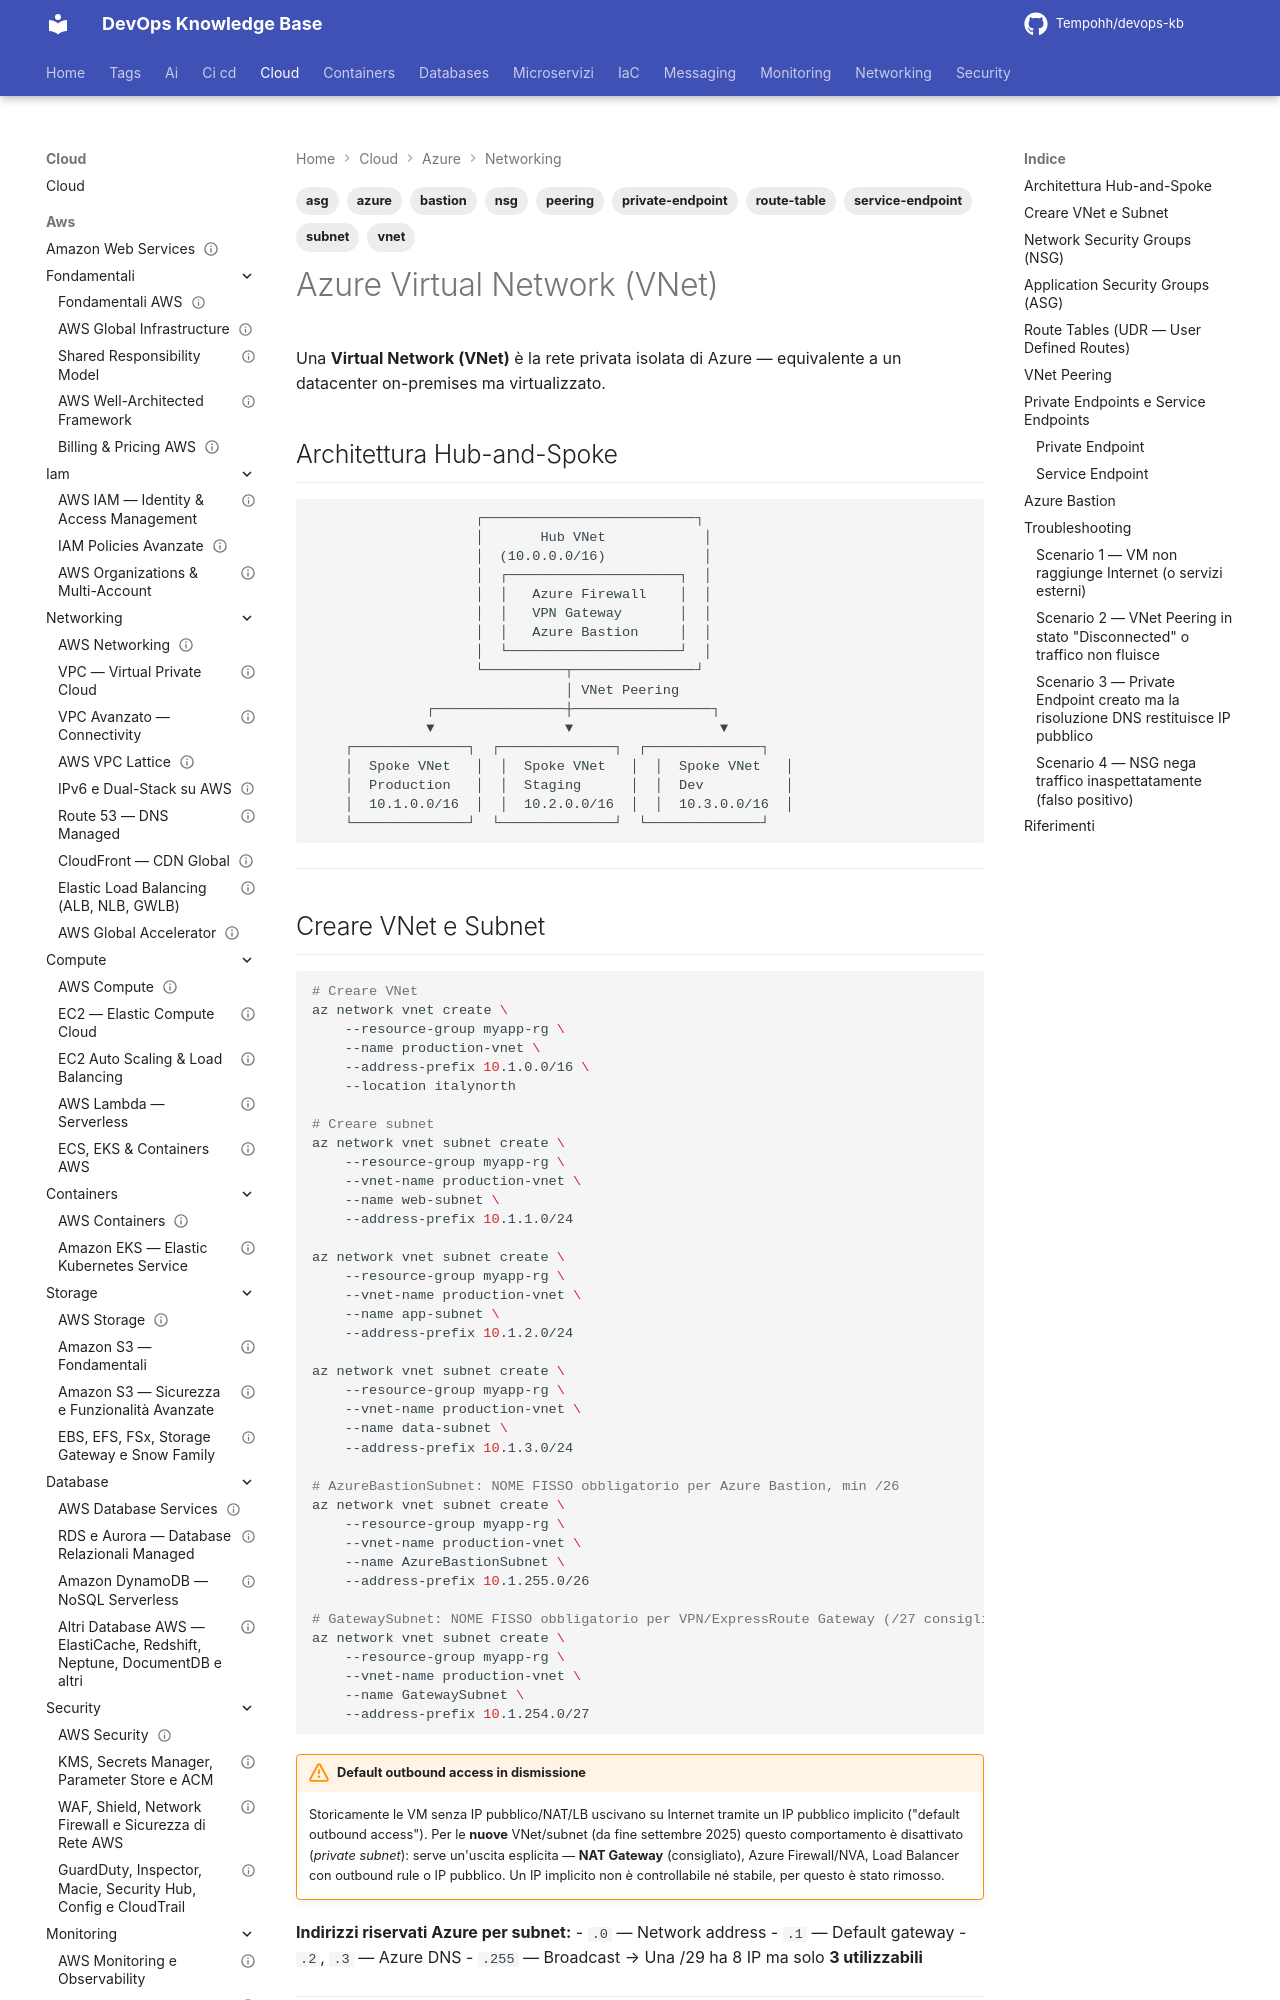

repository: Tempohh/devops-kb · page: cloud/azure/networking/vnet/index.html · generator: mkdocs

---
title: "Azure Virtual Network (VNet)"
slug: vnet-azure
category: cloud
tags: [azure, vnet, subnet, nsg, asg, route-table, peering, private-endpoint, service-endpoint, bastion]
search_keywords: [Azure VNet, Virtual Network Azure, subnet Azure, NSG Network Security Group, ASG Application Security Group, route table UDR, VNet peering, Private Endpoint, Service Endpoint, Azure Bastion, hub and spoke network topology, forced tunneling, network topology Azure, CIDR Azure, IP address space]
parent: cloud/azure/networking/_index
related: [cloud/azure/networking/load-balancing, cloud/azure/networking/connettivita, cloud/azure/security/_index]
official_docs: https://learn.microsoft.com/azure/virtual-network/
status: reviewed
difficulty: intermediate
last_updated: 2026-03-29
last_verified: 2026-10-04
---

# Azure Virtual Network (VNet)

Una **Virtual Network (VNet)** è la rete privata isolata di Azure — equivalente a un datacenter on-premises ma virtualizzato.

## Architettura Hub-and-Spoke

```
                    ┌──────────────────────────┐
                    │       Hub VNet            │
                    │  (10.0.0.0/16)            │
                    │  ┌─────────────────────┐  │
                    │  │   Azure Firewall    │  │
                    │  │   VPN Gateway       │  │
                    │  │   Azure Bastion     │  │
                    │  └─────────────────────┘  │
                    └──────────┬───────────────┘
                               │ VNet Peering
              ┌────────────────┼─────────────────┐
              ▼                ▼                  ▼
    ┌──────────────┐  ┌──────────────┐  ┌──────────────┐
    │  Spoke VNet   │  │  Spoke VNet   │  │  Spoke VNet   │
    │  Production   │  │  Staging      │  │  Dev          │
    │  10.1.0.0/16  │  │  10.2.0.0/16  │  │  10.3.0.0/16  │
    └──────────────┘  └──────────────┘  └──────────────┘
```

---
